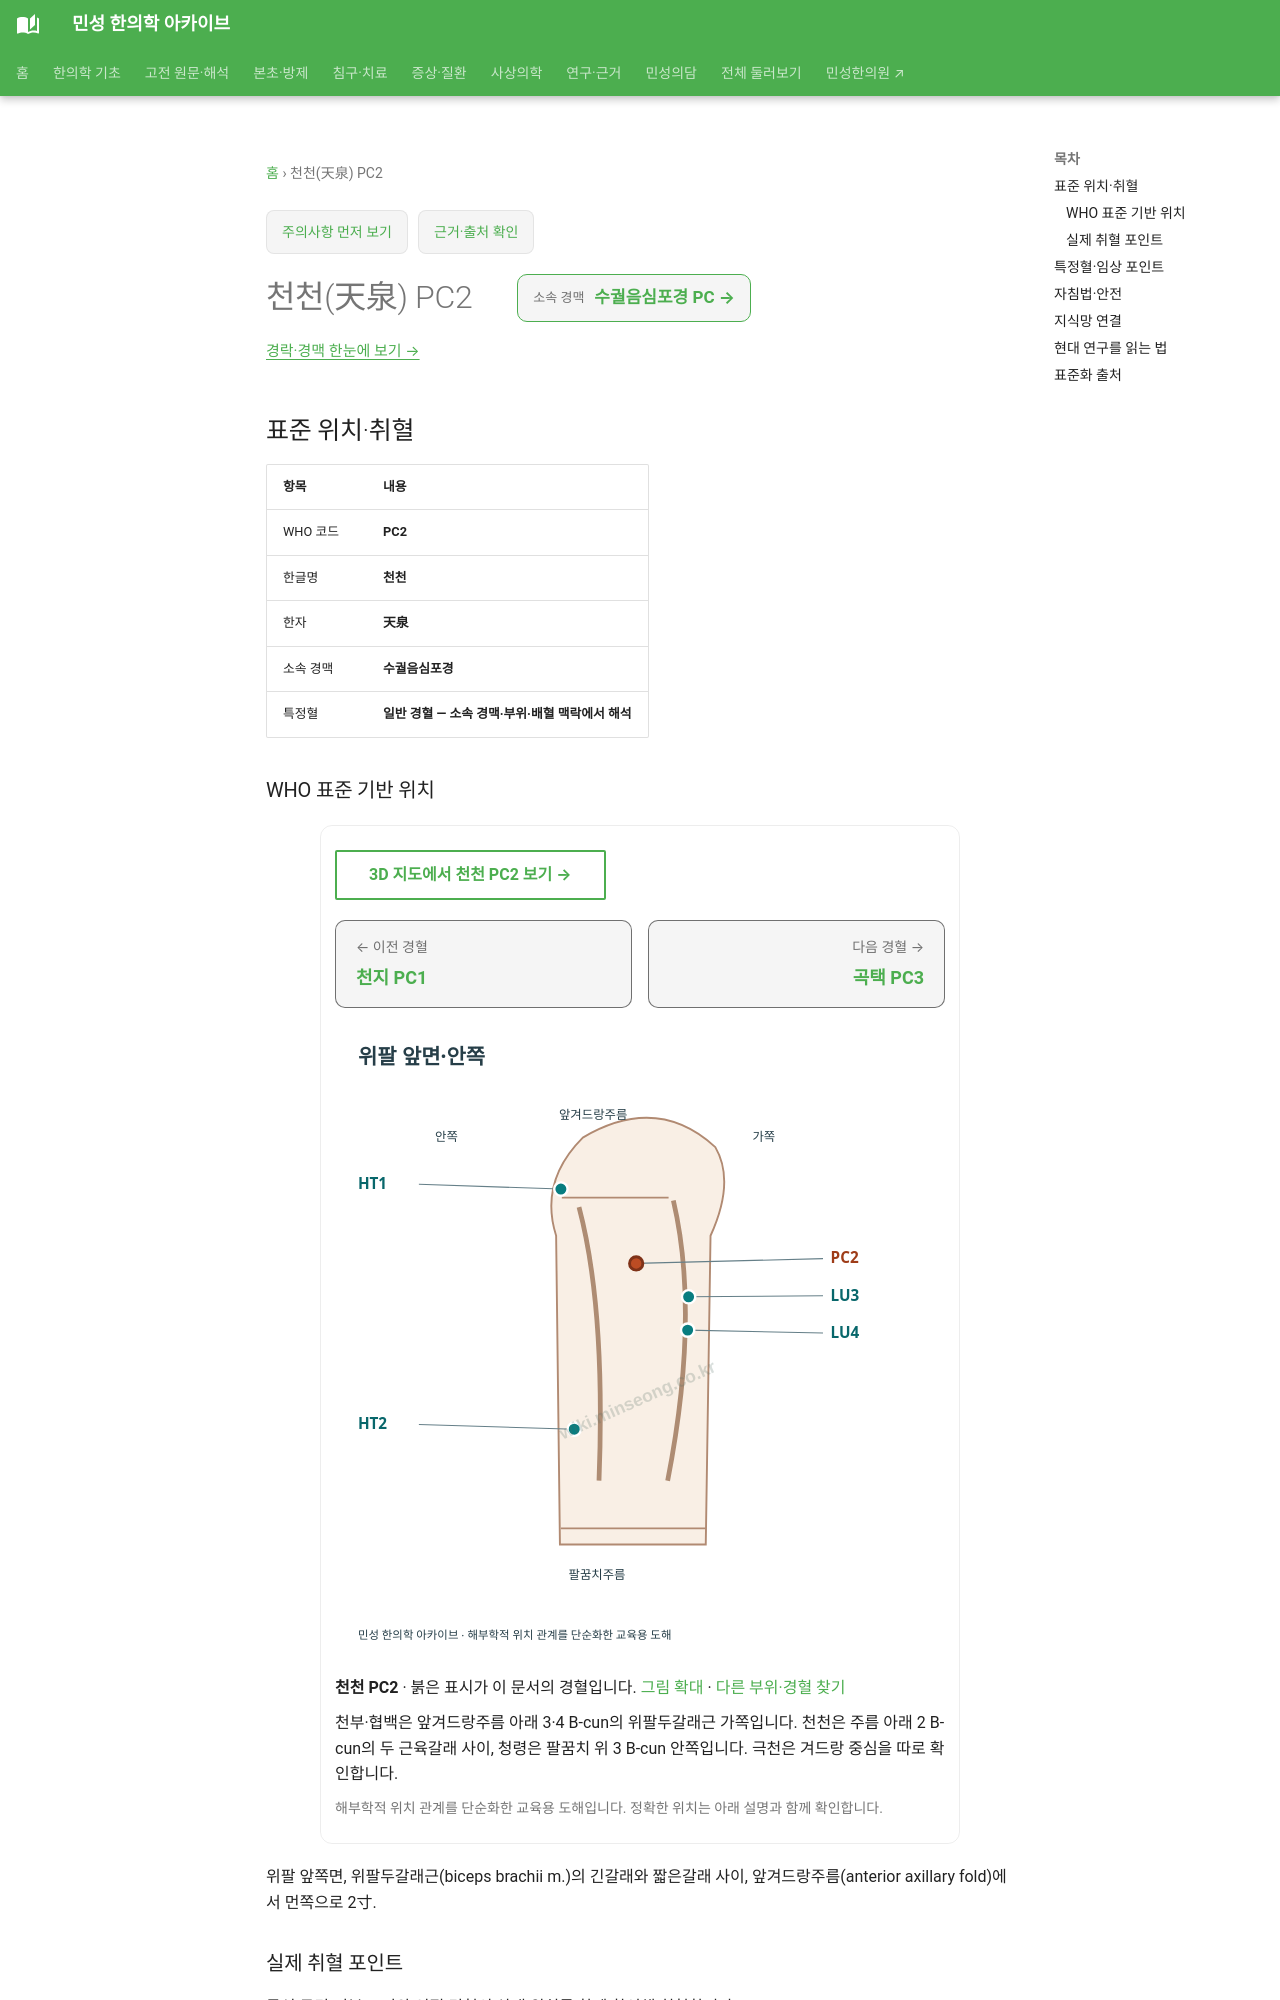

repository: joowon1111/minseong-korean-medicine-wiki · page: acupuncture/points/pc2/index.html · generator: mkdocs

---
title: 천천(天泉) PC2
description: 천천 PC2 표준 위치·취혈·임상 지식망
status: 검토완료
last_reviewed: 2026-08-22
---
# 천천(天泉) PC2

<!-- MS_ACUPOINT_ATLAS_43_START -->
## 표준 위치·취혈

| 항목 | 내용 |
|---|---|
| WHO 코드 | **PC2** |
| 한글명 | **천천** |
| 한자 | **天泉** |
| 소속 경맥 | **수궐음심포경** |
| 특정혈 | **일반 경혈 — 소속 경맥·부위·배혈 맥락에서 해석** |

### WHO 표준 기반 위치

위팔 앞쪽면, 위팔두갈래근(biceps brachii m.)의 긴갈래와 짧은갈래 사이, 앞겨드랑주름(anterior axillary fold)에서 먼쪽으로 2寸.

### 실제 취혈 포인트

골성·근건·피부 표지와 인접 경혈의 상대 위치를 함께 확인해 취혈합니다.
